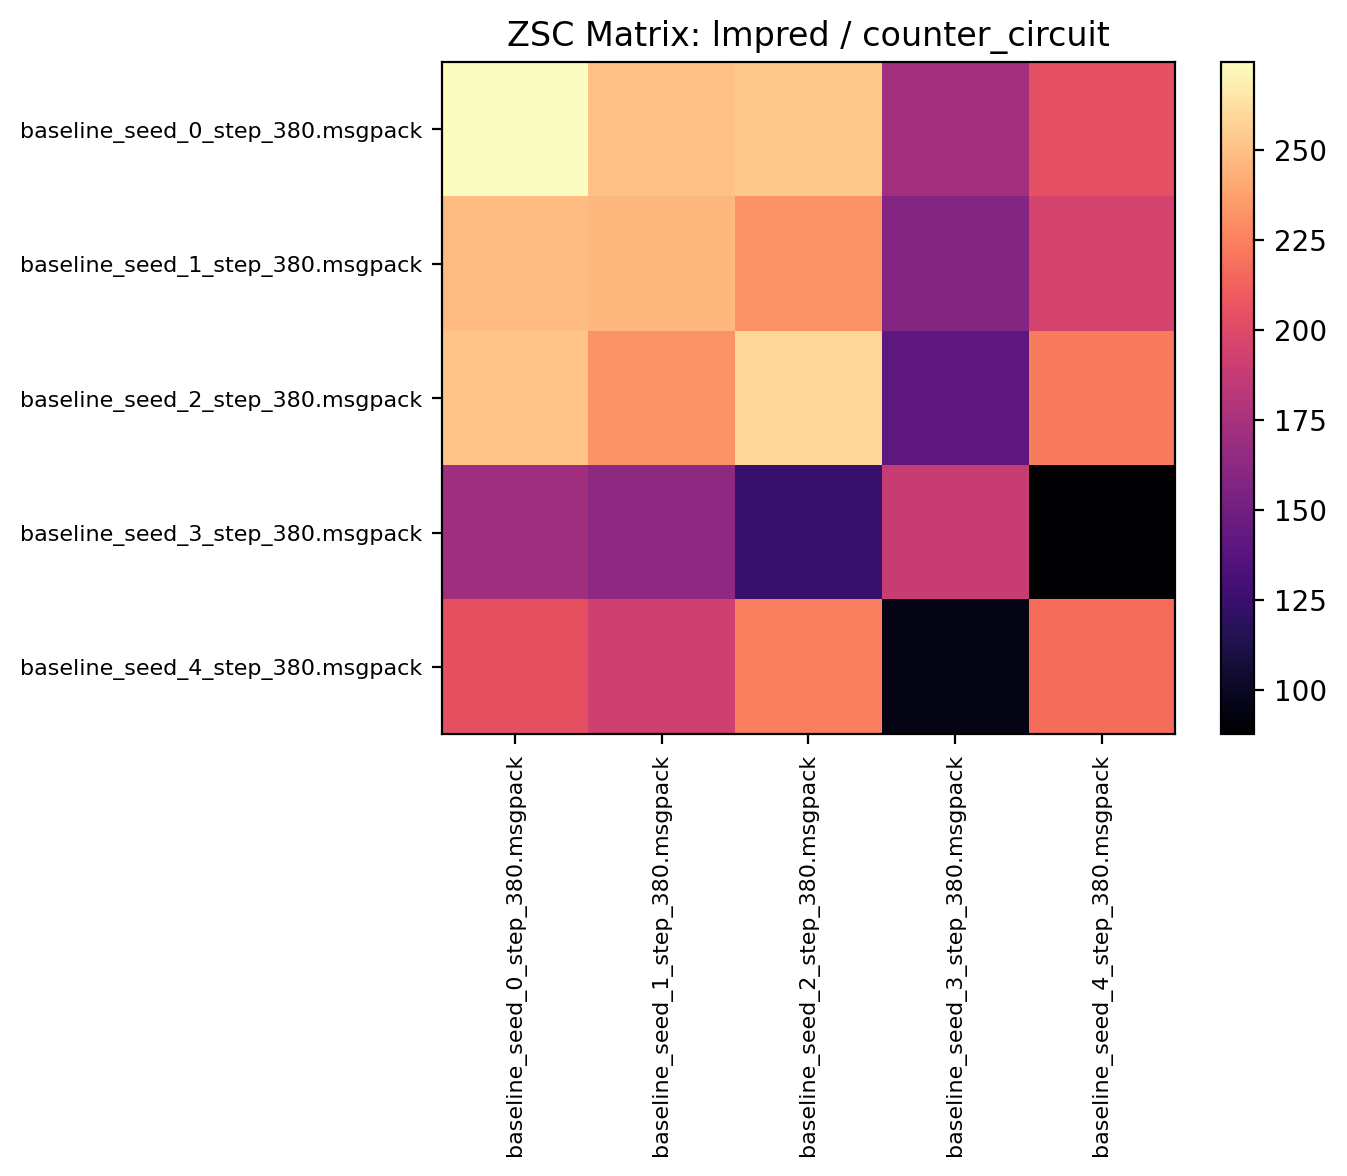

Source data for this figure (header and first rows):
274.320312, 250.814056, 252.568741, 171.832809, 204.024994
248.7, 246, 232.5, 158.8, 195.2
251.4, 232.3, 258.9, 140.4, 222.9
171, 163.4, 123.9, 188.3, 87.65
204.9, 192.4, 224.1, 95.46, 217.2
